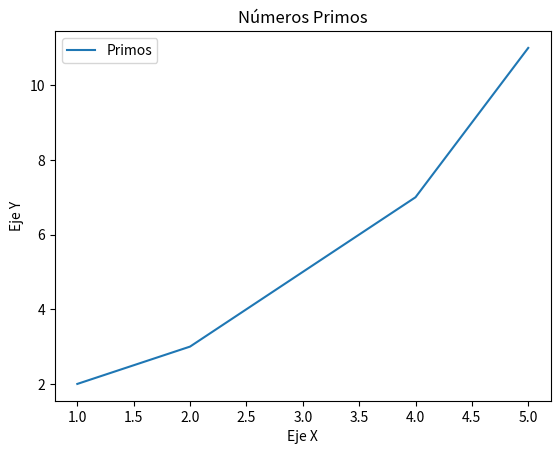

This figure's Python source:
import matplotlib.pyplot as plt

# Datos para el gráfico

x = [1, 2, 3, 4, 5]
y = [2, 3, 5, 7, 11]

# Crear el gráfico de líneas
plt.plot(x, y, label='Primos')

# Etiquetas y título
plt.xlabel('Eje X')
plt.ylabel('Eje Y')
plt.title('Números Primos')

# Mostrar leyenda
plt.legend()

# Mostrar el gráfico
plt.show()
